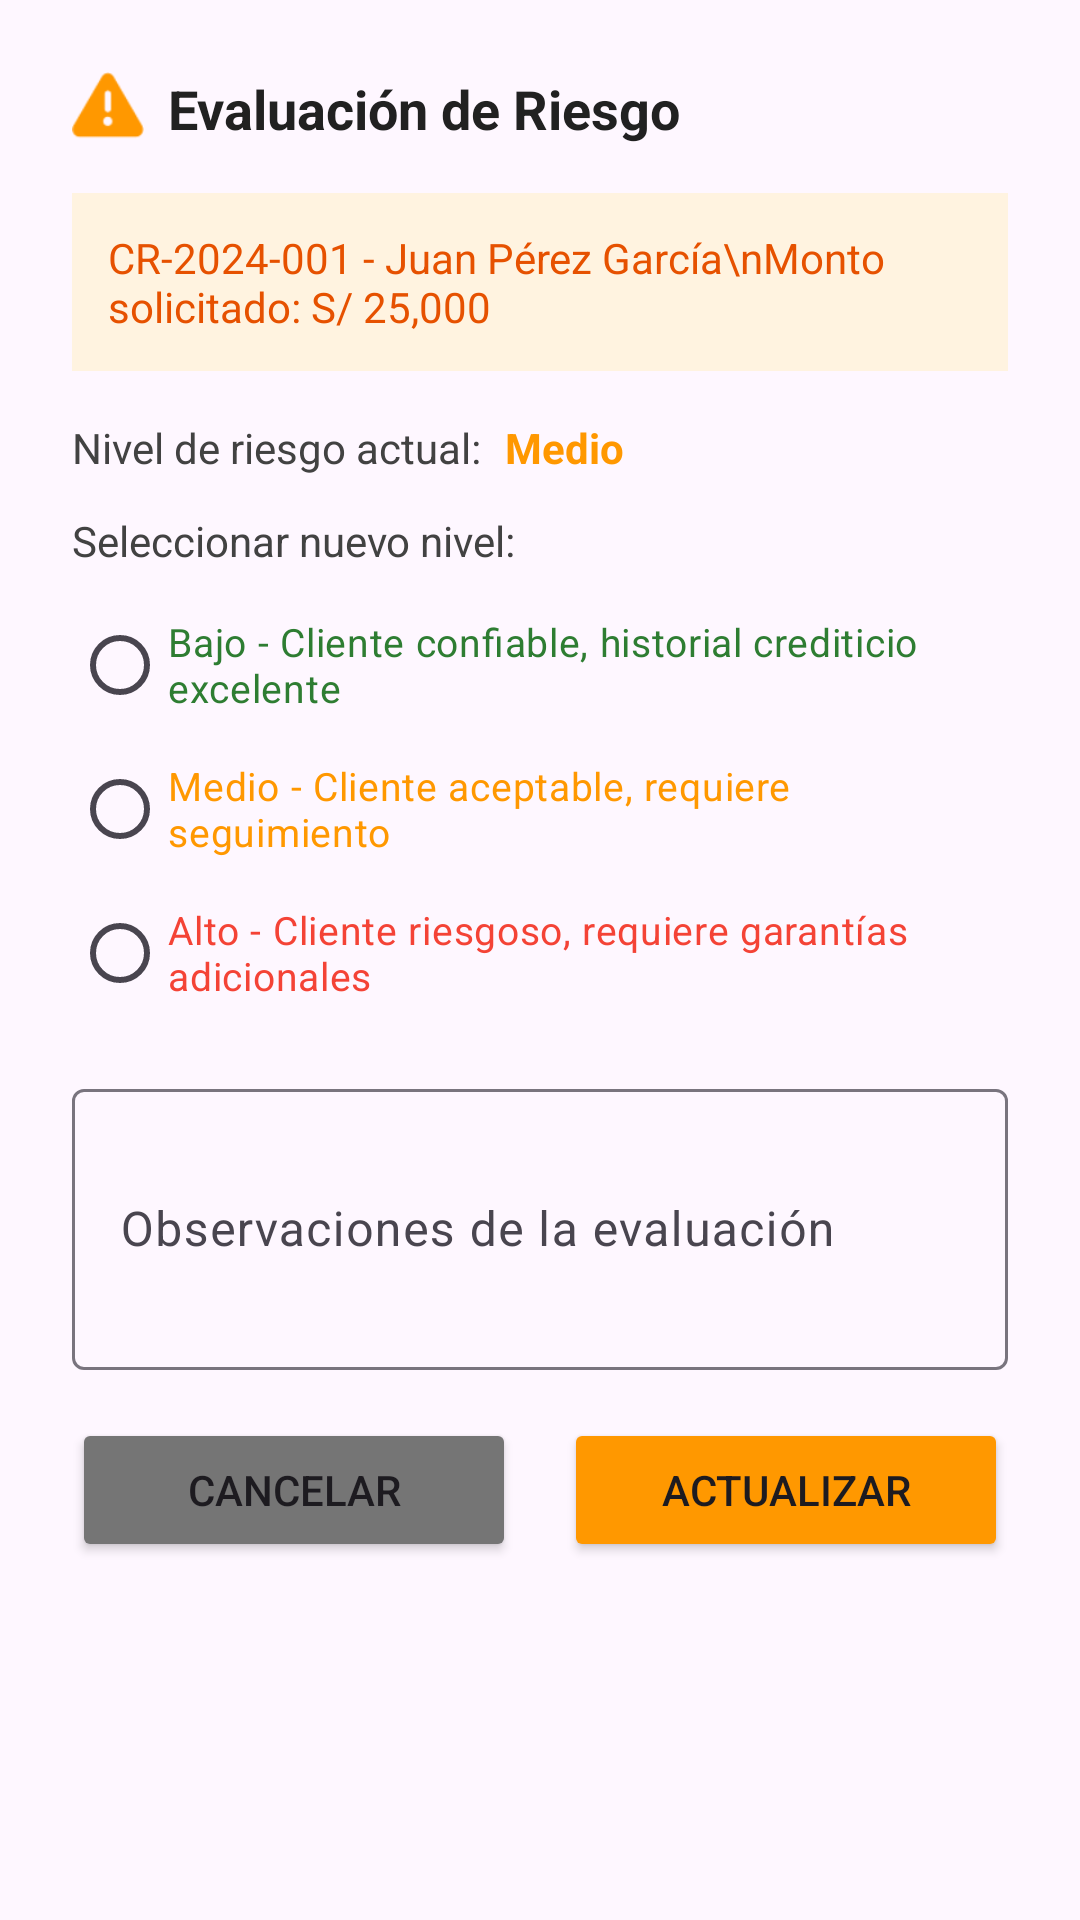

This screen was rendered from an Android layout file. Write that file and the resources it references.
<!-- AndroidManifest.xml: application theme Theme.CHANCAFEQ -->
<!-- res/layout/dialog_risk_assessment.xml -->
<?xml version="1.0" encoding="utf-8"?>
<LinearLayout xmlns:android="http://schemas.android.com/apk/res/android"
    android:layout_width="match_parent"
    android:layout_height="wrap_content"
    android:orientation="vertical"
    android:padding="24dp">

    
    <LinearLayout
        android:layout_width="match_parent"
        android:layout_height="wrap_content"
        android:orientation="horizontal"
        android:gravity="center_vertical"
        android:layout_marginBottom="16dp">

        <ImageView
            android:layout_width="24dp"
            android:layout_height="24dp"
            android:src="@android:drawable/ic_dialog_alert"
            android:tint="#FF9800"
            android:layout_marginEnd="8dp" />

        <TextView
            android:layout_width="wrap_content"
            android:layout_height="wrap_content"
            android:text="Evaluación de Riesgo"
            android:textSize="18sp"
            android:textStyle="bold"
            android:textColor="#212121" />

    </LinearLayout>

    
    <LinearLayout
        android:layout_width="match_parent"
        android:layout_height="wrap_content"
        android:orientation="vertical"
        android:background="#FFF3E0"
        android:padding="12dp"
        android:layout_marginBottom="16dp">

        <TextView
            android:id="@+id/tv_request_info"
            android:layout_width="match_parent"
            android:layout_height="wrap_content"
            android:text="CR-2024-001 - Juan Pérez García\nMonto solicitado: S/ 25,000"
            android:textSize="14sp"
            android:textColor="#E65100" />

    </LinearLayout>

    
    <LinearLayout
        android:layout_width="match_parent"
        android:layout_height="wrap_content"
        android:orientation="horizontal"
        android:gravity="center_vertical"
        android:layout_marginBottom="12dp">

        <TextView
            android:layout_width="wrap_content"
            android:layout_height="wrap_content"
            android:text="Nivel de riesgo actual:"
            android:textSize="14sp"
            android:textColor="#424242"
            android:layout_marginEnd="8dp" />

        <TextView
            android:id="@+id/tv_current_risk"
            android:layout_width="0dp"
            android:layout_height="wrap_content"
            android:layout_weight="1"
            android:text="Medio"
            android:textSize="14sp"
            android:textStyle="bold"
            android:textColor="#FF9800" />

    </LinearLayout>

    
    <TextView
        android:layout_width="wrap_content"
        android:layout_height="wrap_content"
        android:text="Seleccionar nuevo nivel:"
        android:textSize="14sp"
        android:textColor="#424242"
        android:layout_marginBottom="8dp" />

    <RadioGroup
        android:id="@+id/rg_risk_level"
        android:layout_width="match_parent"
        android:layout_height="wrap_content"
        android:layout_marginBottom="16dp">

        <RadioButton
            android:id="@+id/rb_low_risk"
            android:layout_width="match_parent"
            android:layout_height="wrap_content"
            android:text="Bajo - Cliente confiable, historial crediticio excelente"
            android:textSize="13sp"
            android:textColor="#2E7D32" />

        <RadioButton
            android:id="@+id/rb_medium_risk"
            android:layout_width="match_parent"
            android:layout_height="wrap_content"
            android:text="Medio - Cliente aceptable, requiere seguimiento"
            android:textSize="13sp"
            android:textColor="#FF9800" />

        <RadioButton
            android:id="@+id/rb_high_risk"
            android:layout_width="match_parent"
            android:layout_height="wrap_content"
            android:text="Alto - Cliente riesgoso, requiere garantías adicionales"
            android:textSize="13sp"
            android:textColor="#F44336" />

    </RadioGroup>

    
    <com.google.android.material.textfield.TextInputLayout
        android:layout_width="match_parent"
        android:layout_height="wrap_content"
        android:layout_marginBottom="16dp"
        android:hint="Observaciones de la evaluación">

        <com.google.android.material.textfield.TextInputEditText
            android:id="@+id/et_risk_notes"
            android:layout_width="match_parent"
            android:layout_height="wrap_content"
            android:inputType="textMultiLine"
            android:lines="3"
            android:maxLines="5" />

    </com.google.android.material.textfield.TextInputLayout>

    
    <LinearLayout
        android:id="@+id/layout_credit_score_info"
        android:layout_width="match_parent"
        android:layout_height="wrap_content"
        android:orientation="vertical"
        android:background="#E3F2FD"
        android:padding="12dp"
        android:layout_marginBottom="16dp"
        android:visibility="gone">

        <TextView
            android:layout_width="wrap_content"
            android:layout_height="wrap_content"
            android:text="Información crediticia:"
            android:textSize="12sp"
            android:textStyle="bold"
            android:textColor="#1976D2"
            android:layout_marginBottom="4dp" />

        <TextView
            android:id="@+id/tv_credit_score_info"
            android:layout_width="match_parent"
            android:layout_height="wrap_content"
            android:text="Score: 750 - Excelente\nDeudas actuales: S/ 5,000\nRatio deuda-ingreso: 25%"
            android:textSize="12sp"
            android:textColor="#1976D2" />

    </LinearLayout>

    
    <LinearLayout
        android:layout_width="match_parent"
        android:layout_height="wrap_content"
        android:orientation="horizontal">

        <Button
            android:id="@+id/btn_cancel"
            android:layout_width="0dp"
            android:layout_height="wrap_content"
            android:layout_weight="1"
            android:layout_marginEnd="8dp"
            android:text="Cancelar"
            android:backgroundTint="#757575" />

        <Button
            android:id="@+id/btn_update_risk"
            android:layout_width="0dp"
            android:layout_height="wrap_content"
            android:layout_weight="1"
            android:layout_marginStart="8dp"
            android:text="Actualizar"
            android:backgroundTint="#FF9800" />

    </LinearLayout>

</LinearLayout>
<!-- resources referenced by this layout -->
<resources>
  <style name="Theme.CHANCAFEQ" parent="Base.Theme.CHANCAFEQ" />
  <style name="Base.Theme.CHANCAFEQ" parent="Theme.Material3.DayNight.NoActionBar">
          
          
      </style>
</resources>
